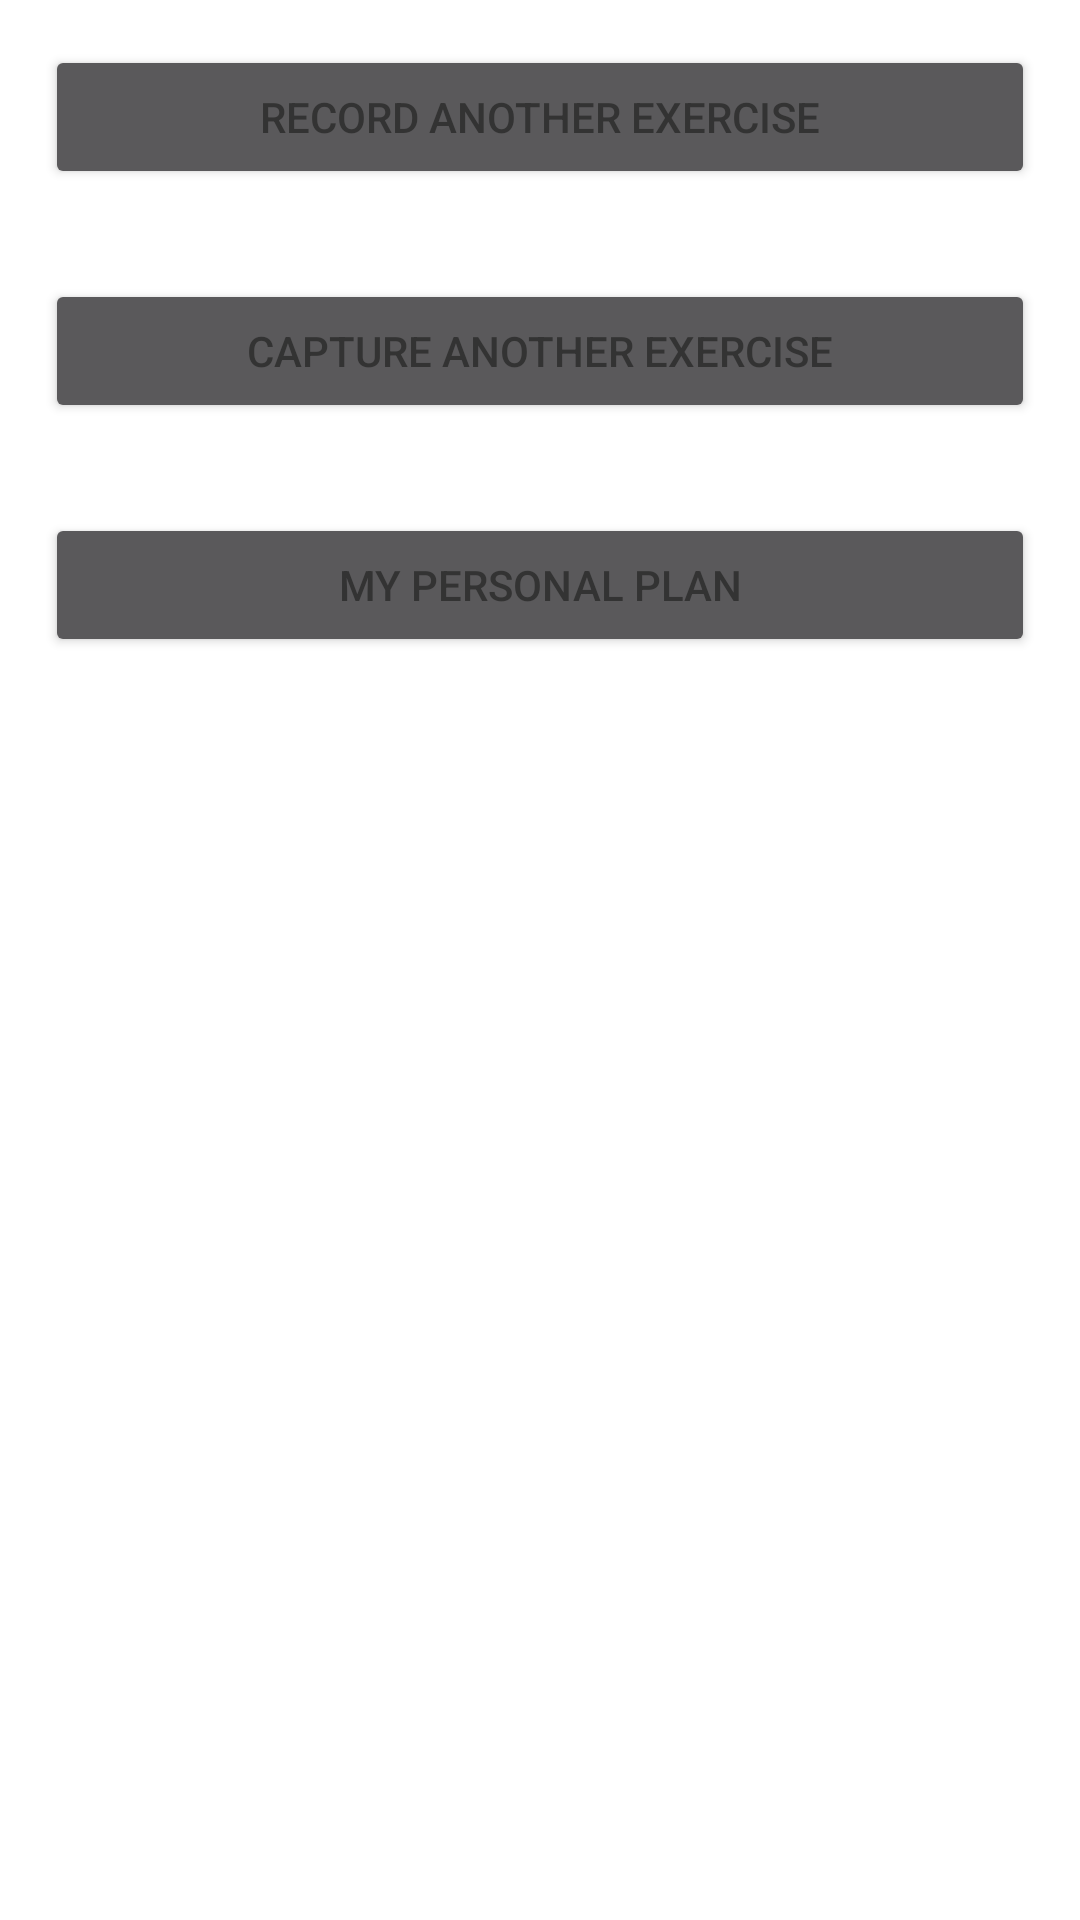

This screen was rendered from an Android layout file. Write that file and the resources it references.
<!-- AndroidManifest.xml: application theme AppTheme -->
<!-- res/layout/navigation_after_data.xml -->
<?xml version="1.0" encoding="utf-8"?>
<LinearLayout xmlns:android="http://schemas.android.com/apk/res/android"
    android:orientation="vertical"
    android:layout_width="match_parent"
    android:layout_height="match_parent">

    <Button
        android:id="@+id/record"
        android:layout_width="match_parent"
        android:layout_height="wrap_content"
        android:layout_margin="15dp"
        android:text="Record another exercise"/>

    <Button
        android:id="@+id/capture"
        android:layout_width="match_parent"
        android:layout_height="wrap_content"
        android:layout_margin="15dp"
        android:text="Capture another exercise"/>

    <Button
        android:id="@+id/personalplan"
        android:layout_width="match_parent"
        android:layout_height="wrap_content"
        android:layout_margin="15dp"
        android:text="MY PERSONAL PLAN"/>


</LinearLayout>
<!-- resources referenced by this layout -->
<resources>
  <style name="AppTheme" parent="Theme.AppCompat.NoActionBar">
          <item name="colorPrimary">@color/colorPrimary</item>
          <item name="colorPrimaryDark">@color/colorPrimaryDark</item>
          <item name="colorAccent">@color/colorAccent</item>
          <item name="android:windowBackground">@color/colorWindowBackground</item>
          <item name="android:textColorPrimary">@color/textColorPrimary</item>
          <item name="android:dialogTheme">@style/Theme.Dialog</item> 
          <item name="alertDialogTheme">@style/Theme.Dialog</item> 
      </style>
  <color name="colorPrimary">#01B3CD</color>
  <color name="colorPrimaryDark">#01B3CD</color>
  <color name="colorAccent">#666666</color>
  <color name="colorWindowBackground">#ffffff</color>
  <color name="textColorPrimary">#333333</color>
  <style name="Theme.Dialog" parent="Theme.AppCompat.Light.Dialog.Alert">
          <item name="colorPrimary">@color/colorPrimary</item>
          <item name="colorPrimaryDark">@color/colorPrimaryDark</item>
          <item name="colorAccent">@color/colorAccent</item>
          <item name="textColorAlertDialogListItem">@color/DialogMultiChoiceColor</item>
      </style>
  <color name="DialogMultiChoiceColor">#202020</color>
</resources>
